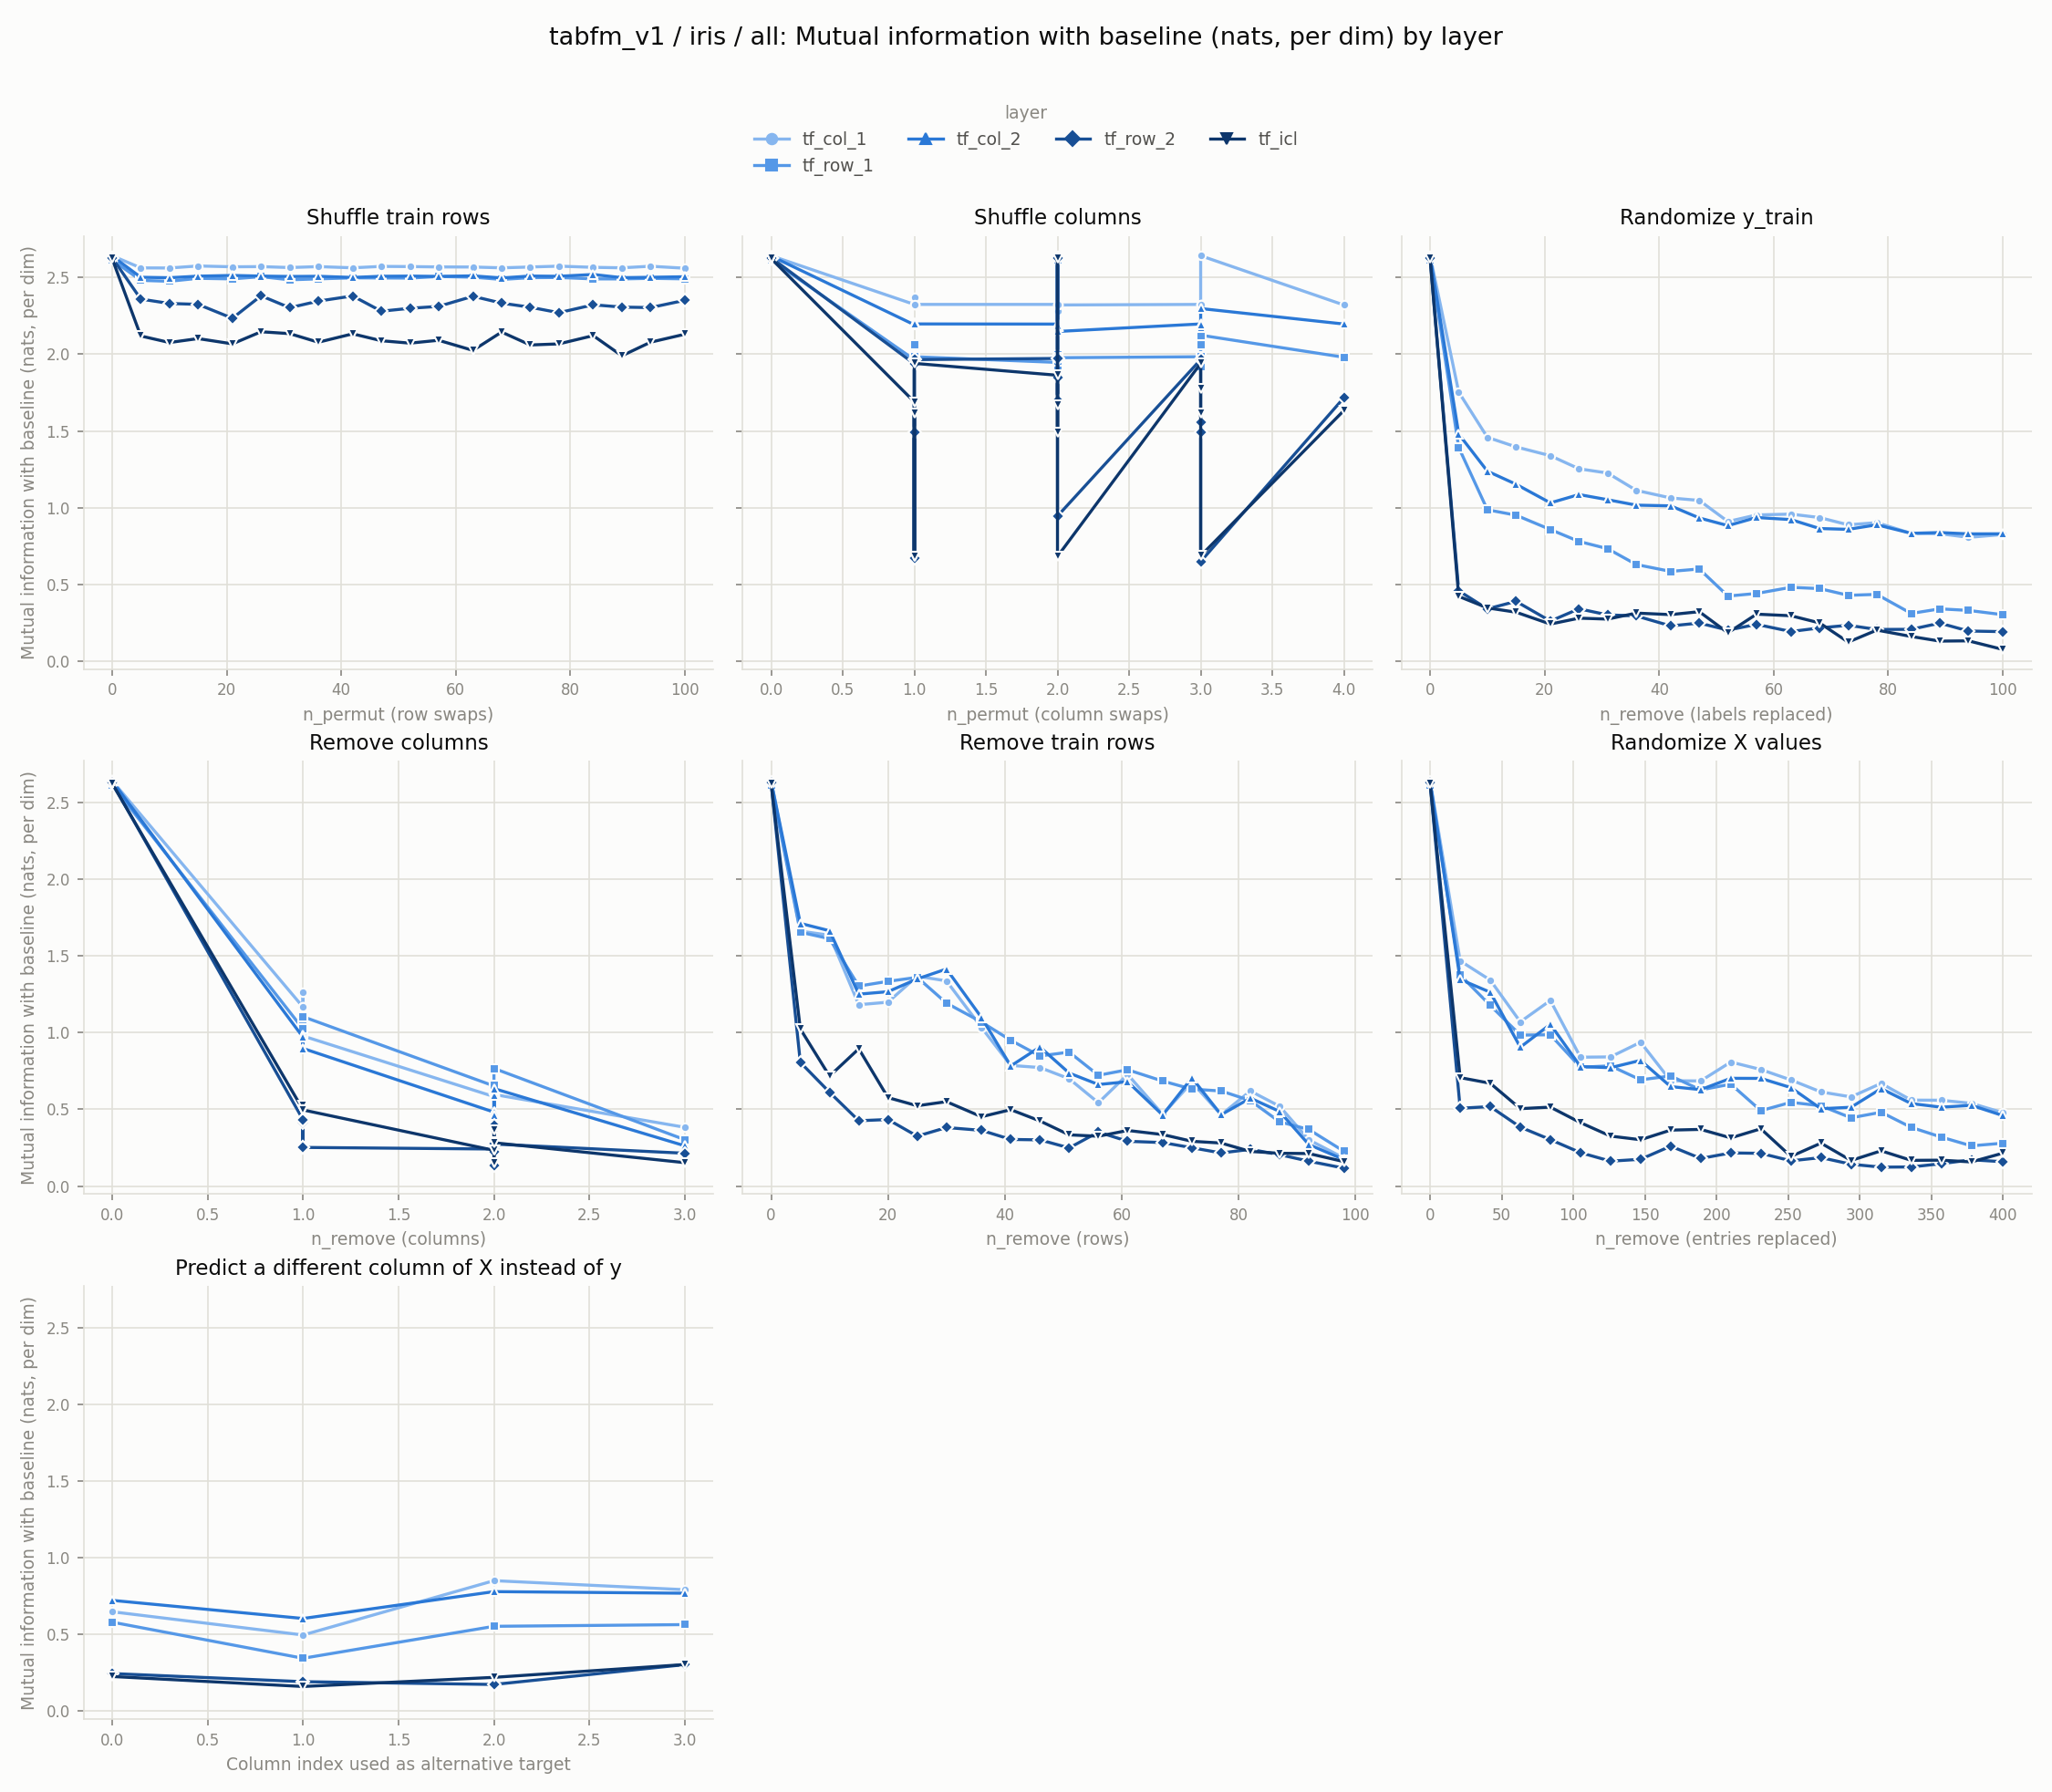

Values plotted in this chart, from the file beside it:
experiment, layer, level, value
row_shuffle, tf_col_1, 0, 2.642
row_shuffle, tf_col_1, 5, 2.563
row_shuffle, tf_col_1, 10, 2.562
row_shuffle, tf_col_1, 15, 2.575
row_shuffle, tf_col_1, 21, 2.57
row_shuffle, tf_col_1, 26, 2.571
row_shuffle, tf_col_1, 31, 2.565
row_shuffle, tf_col_1, 36, 2.571
row_shuffle, tf_col_1, 42, 2.563
row_shuffle, tf_col_1, 47, 2.572
row_shuffle, tf_col_1, 52, 2.571
row_shuffle, tf_col_1, 57, 2.569
row_shuffle, tf_col_1, 63, 2.568
row_shuffle, tf_col_1, 68, 2.563
row_shuffle, tf_col_1, 73, 2.568
row_shuffle, tf_col_1, 78, 2.574
row_shuffle, tf_col_1, 84, 2.566
row_shuffle, tf_col_1, 89, 2.563
row_shuffle, tf_col_1, 94, 2.573
row_shuffle, tf_col_1, 100, 2.56
col_shuffle, tf_col_1, 0, 2.642
col_shuffle, tf_col_1, 0, 2.642
col_shuffle, tf_col_1, 0, 2.642
col_shuffle, tf_col_1, 0, 2.642
col_shuffle, tf_col_1, 0, 2.642
col_shuffle, tf_col_1, 1, 2.325
col_shuffle, tf_col_1, 1, 2.372
col_shuffle, tf_col_1, 1, 2.321
col_shuffle, tf_col_1, 1, 2.372
col_shuffle, tf_col_1, 1, 2.325
col_shuffle, tf_col_1, 2, 2.325
col_shuffle, tf_col_1, 2, 2.284
col_shuffle, tf_col_1, 2, 2.325
col_shuffle, tf_col_1, 2, 2.642
col_shuffle, tf_col_1, 2, 2.321
col_shuffle, tf_col_1, 3, 2.325
col_shuffle, tf_col_1, 3, 2.321
col_shuffle, tf_col_1, 3, 2.321
col_shuffle, tf_col_1, 3, 2.642
col_shuffle, tf_col_1, 4, 2.321
random_labels, tf_col_1, 0, 2.642
random_labels, tf_col_1, 5, 1.753
random_labels, tf_col_1, 10, 1.458
random_labels, tf_col_1, 15, 1.396
random_labels, tf_col_1, 21, 1.338
random_labels, tf_col_1, 26, 1.253
random_labels, tf_col_1, 31, 1.225
random_labels, tf_col_1, 36, 1.112
random_labels, tf_col_1, 42, 1.063
random_labels, tf_col_1, 47, 1.047
random_labels, tf_col_1, 52, 0.9092
random_labels, tf_col_1, 57, 0.9522
random_labels, tf_col_1, 63, 0.9576
random_labels, tf_col_1, 68, 0.9352
random_labels, tf_col_1, 73, 0.8878
random_labels, tf_col_1, 78, 0.902
random_labels, tf_col_1, 84, 0.8321
random_labels, tf_col_1, 89, 0.8299
random_labels, tf_col_1, 94, 0.806
random_labels, tf_col_1, 100, 0.8245
... 560 more rows
